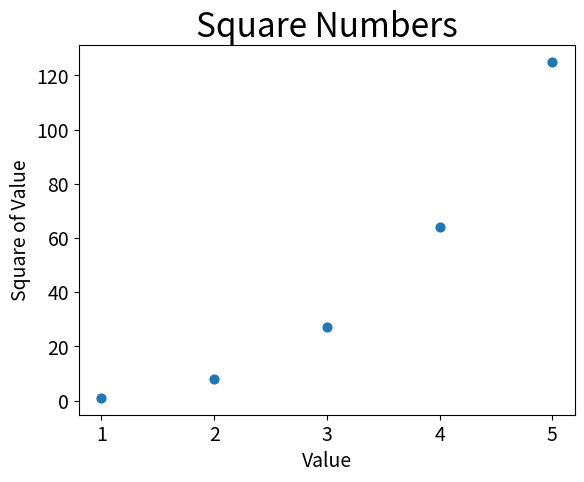

This chart was generated by the following Python code:
import matplotlib.pyplot as plt

x_values = list(range(1, 6))
y_values = [x**3 for x in x_values]

plt.scatter(x_values, y_values, s=40)

#Set chart title and label axes.
plt.title("Square Numbers", fontsize=24)
plt.xlabel("Value", fontsize=14)
plt.ylabel("Square of Value", fontsize=14)

# Set size of tick labels.
plt.tick_params(axis='both', which='major', labelsize=14)

plt.show()